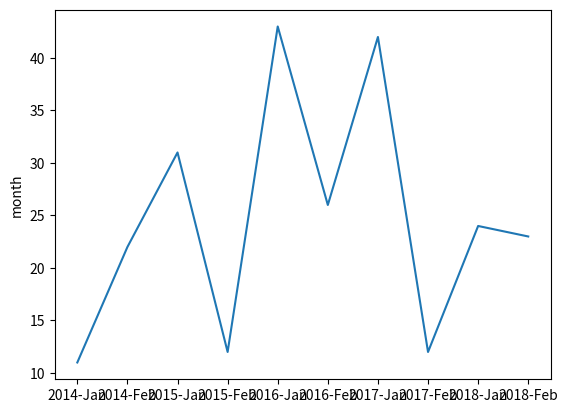

Here is the Python script that generated this plot:
# def pri()
#     print()
# return pri

import matplotlib.pyplot as plt

years = [2014,2015,2016,2017,2018]

months = ["Jan", "Feb"]

rainfall = [11, 22, 31, 12, 43, 26, 42, 12, 24, 23]

# def plot_weather_rainfall:
year_month = []
for year in years:
    for month in months:
        # year_month = years.append(month)
        label = '-'.join([str(year),month])
        year_month.append(label)
print (year_month)

plt.plot(year_month, rainfall)
plt.ylabel('month')
plt.show()

# def plot_weather_temperature:

# # print(''.join(month))
#
# # number_string = []
# # number_string.append(1)
# # number_string.append(1)
# # print(number_string)
#
# result = Jan-2010

# print(str(2010)+"B")
